Labelled photos from "sea_img", an image-classification folder in niklas-doerner/RAML_SiameseNeuralNetworks. The possible labels are: fish, goldfish, harbor seal, jellyfish, lobster, oyster, sea turtle.

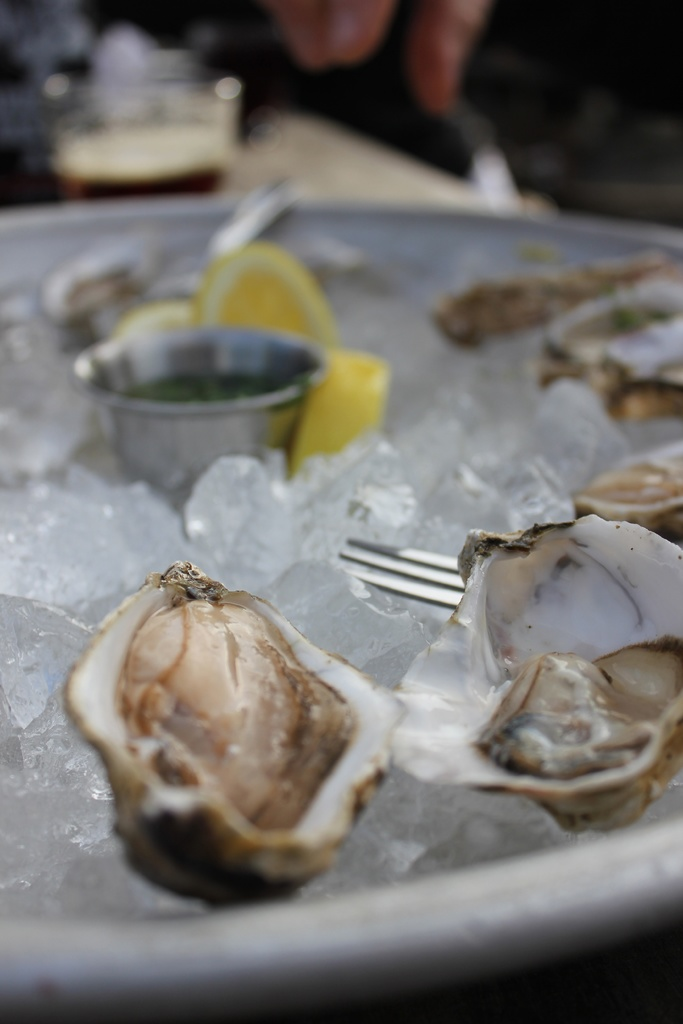
Label: oyster

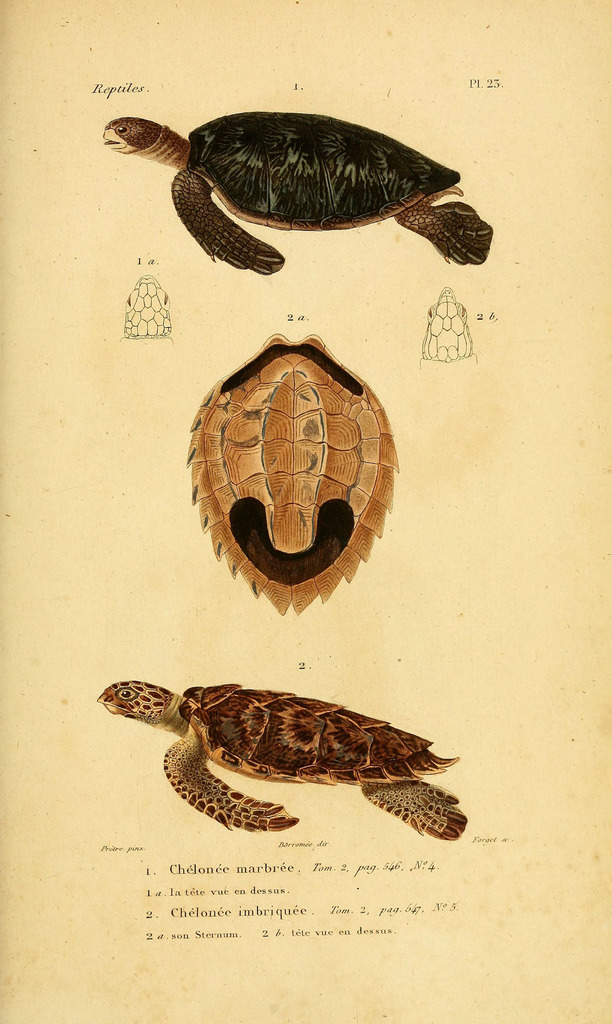
Label: sea turtle

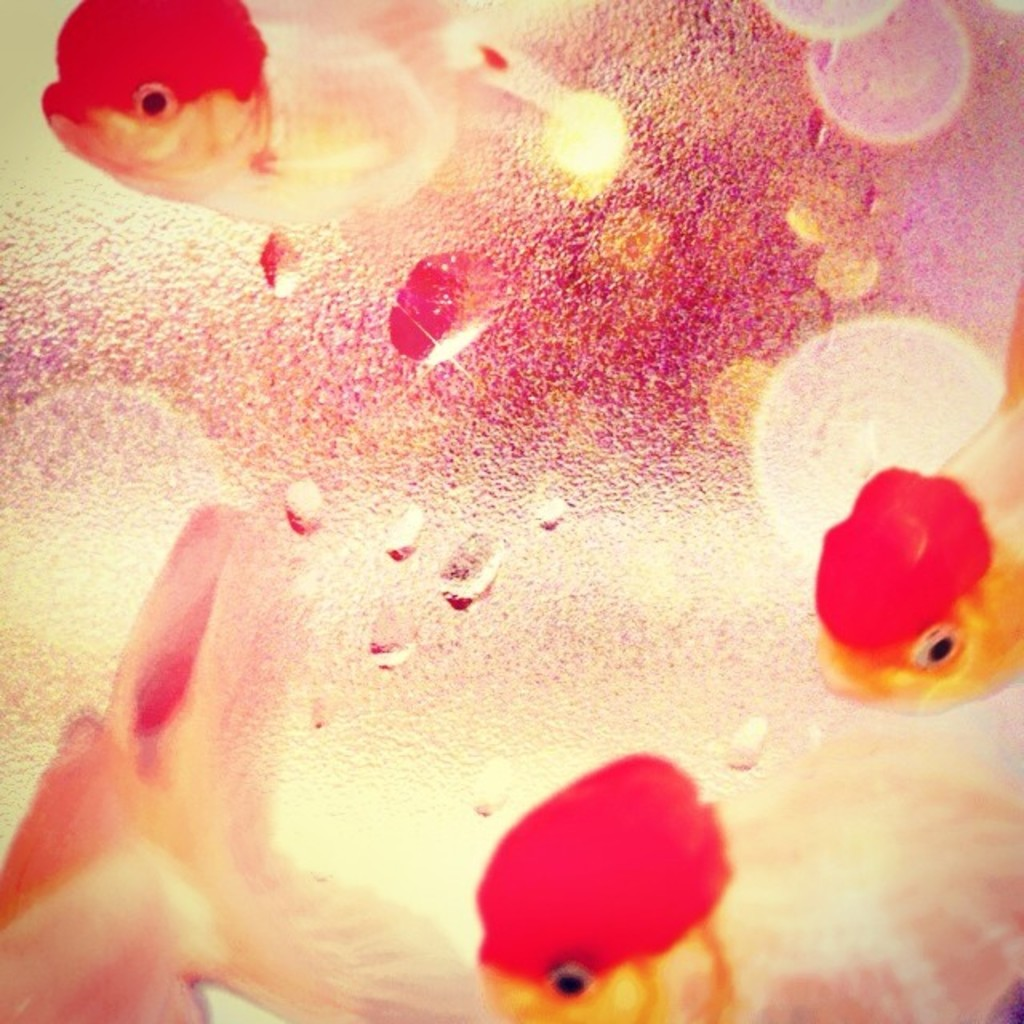
Label: goldfish

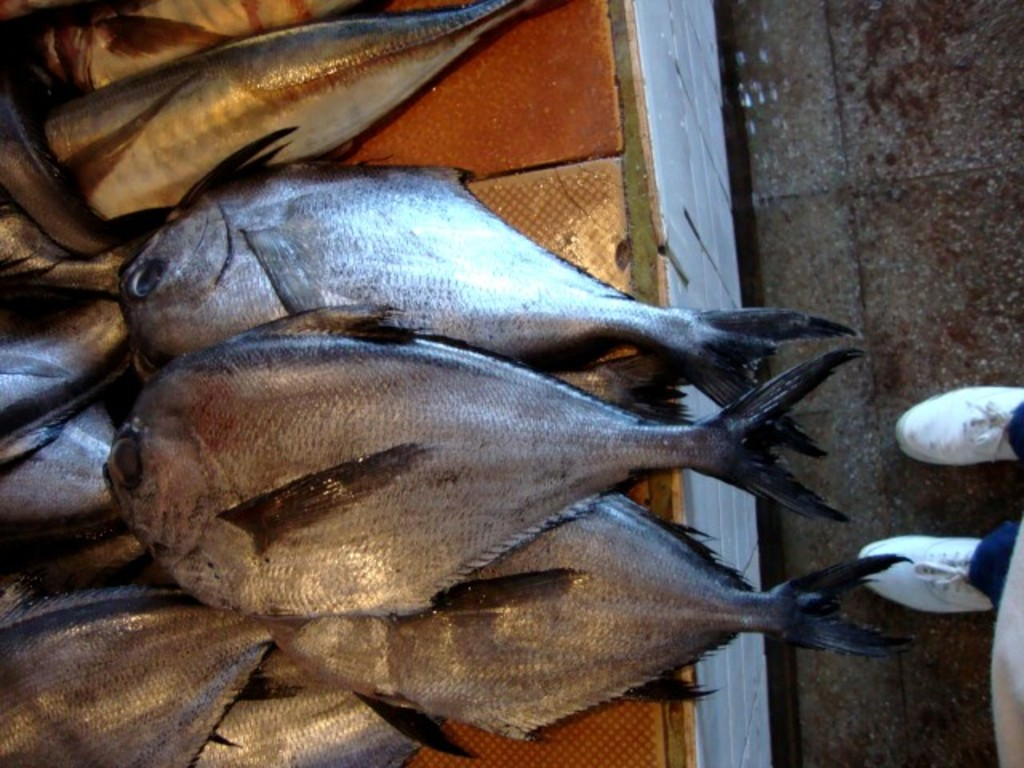
Label: fish

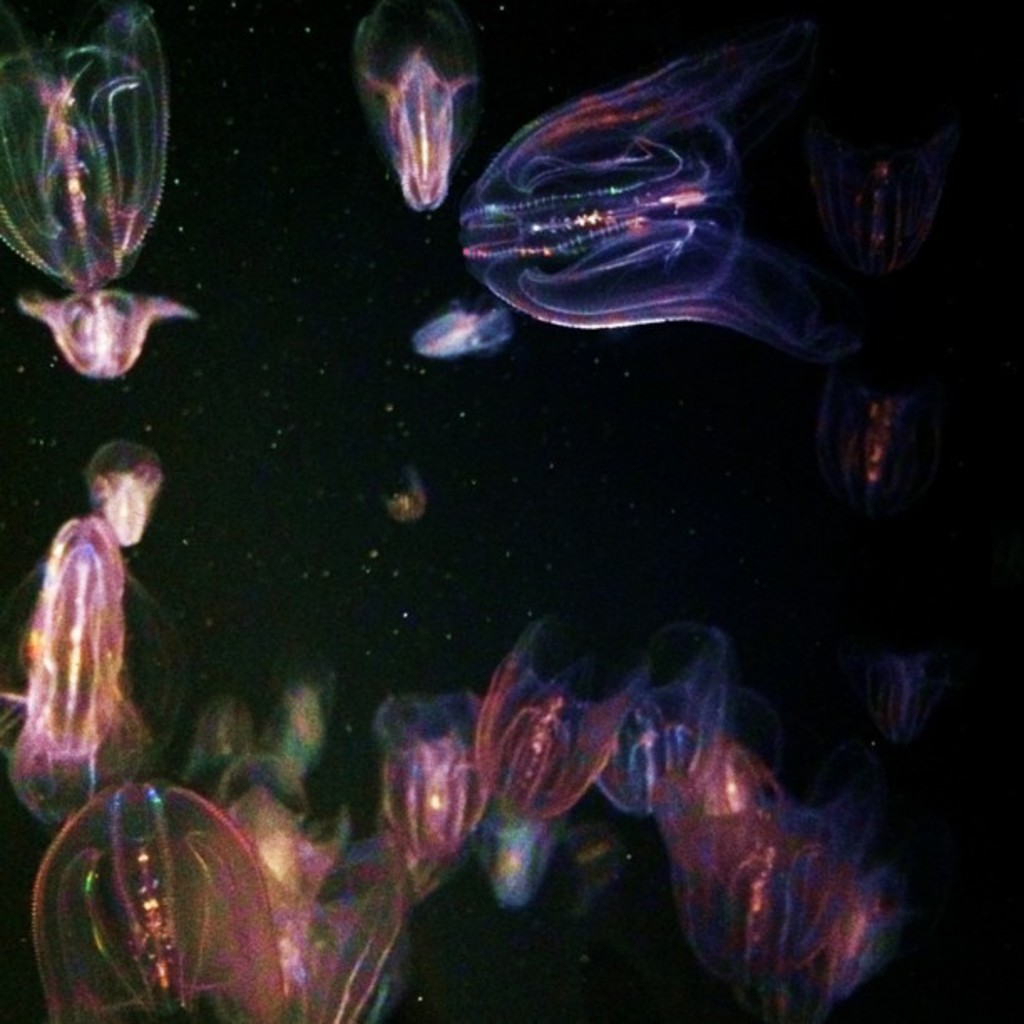
Label: jellyfish

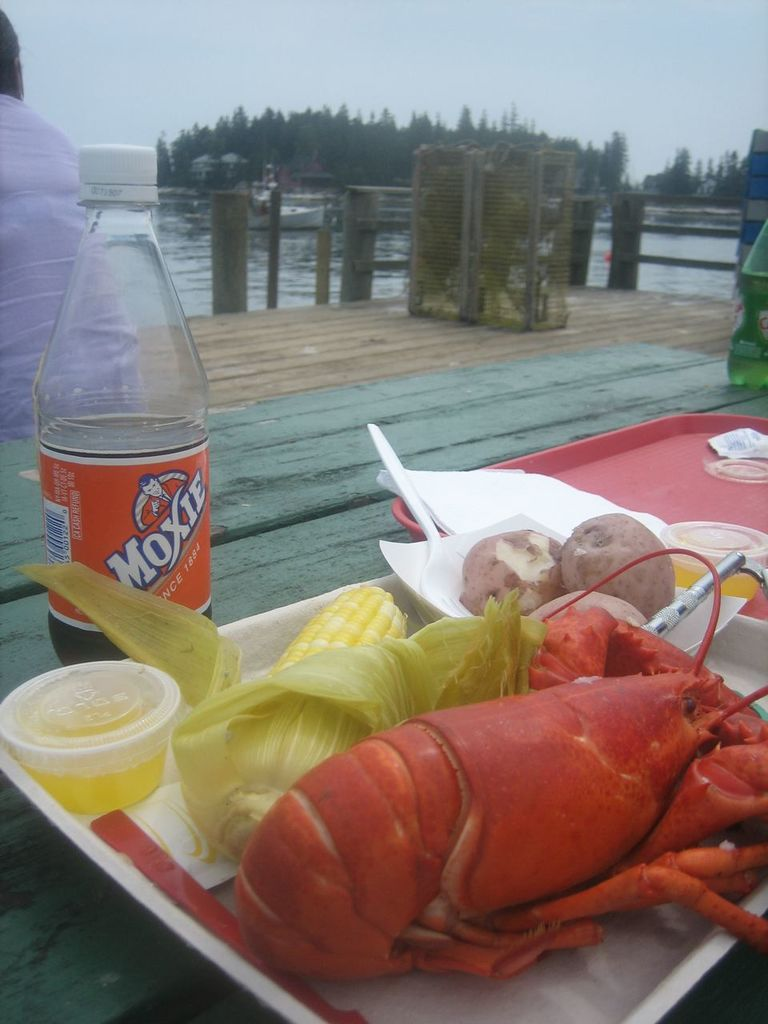
Label: lobster
